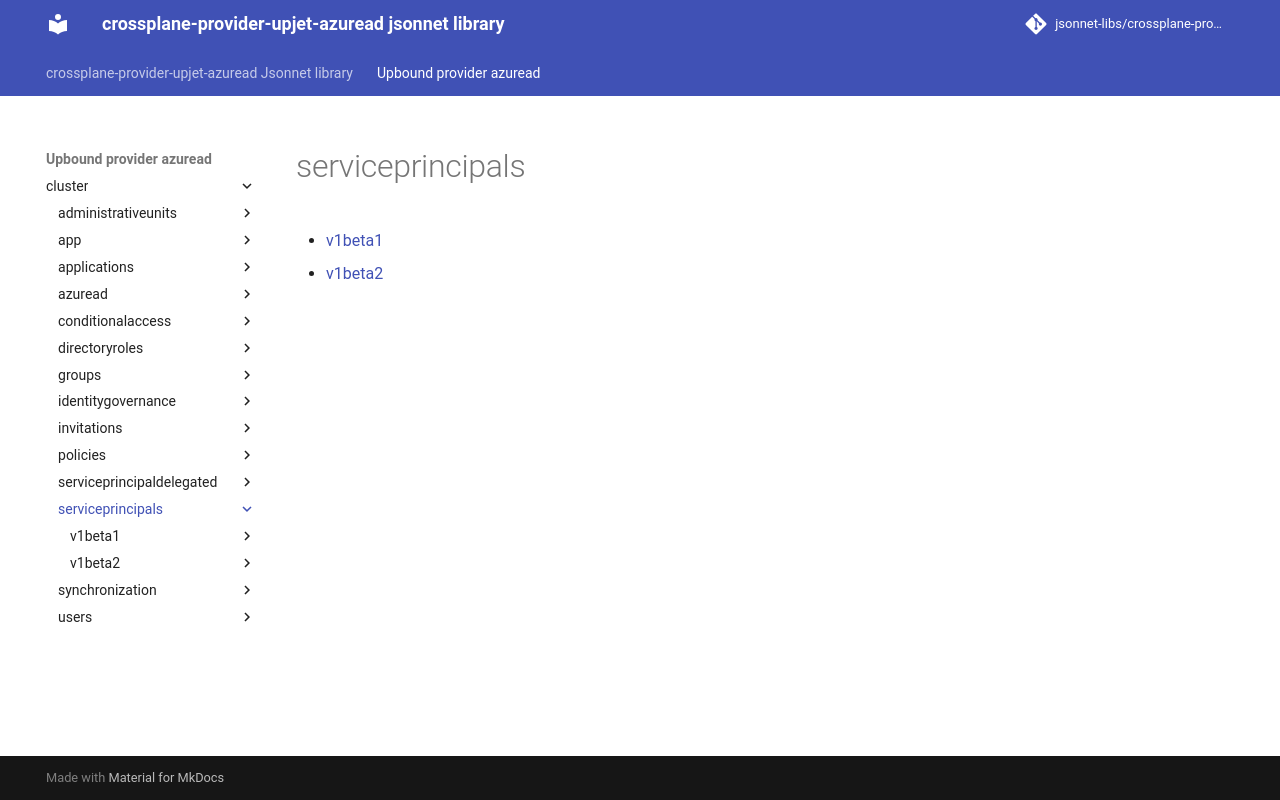

repository: jsonnet-libs/crossplane-provider-upjet-azuread-libsonnet · page: upbound-provider-azuread/cluster/serviceprincipals/index.html · generator: mkdocs

---
permalink: /upbound-provider-azuread/cluster/serviceprincipals/
---

# serviceprincipals



* [v1beta1](v1beta1/index.md)
* [v1beta2](v1beta2/index.md)
